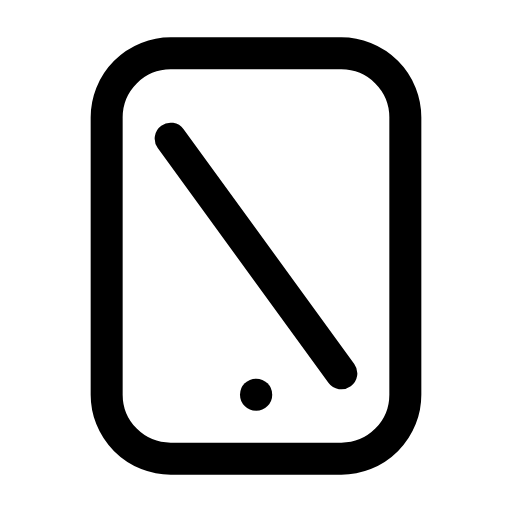
t = 0.00 s
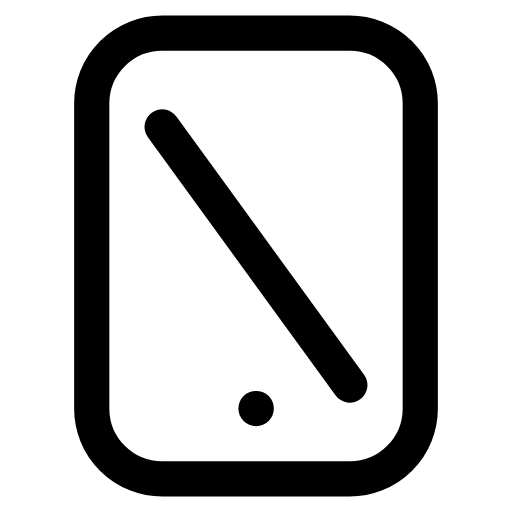
t = 0.12 s
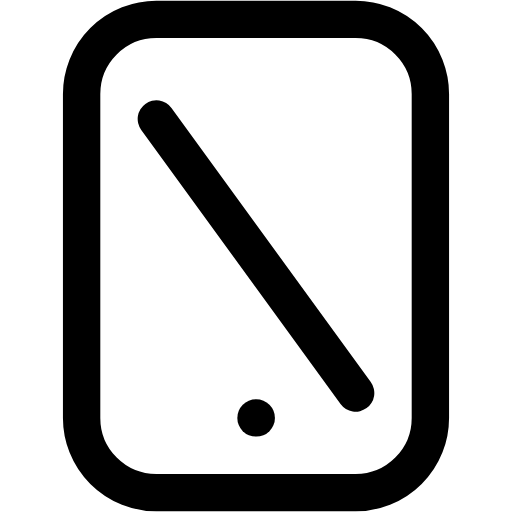
t = 0.29 s
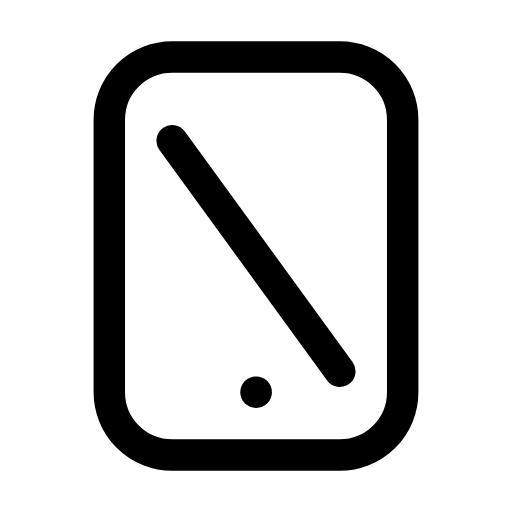
t = 0.39 s
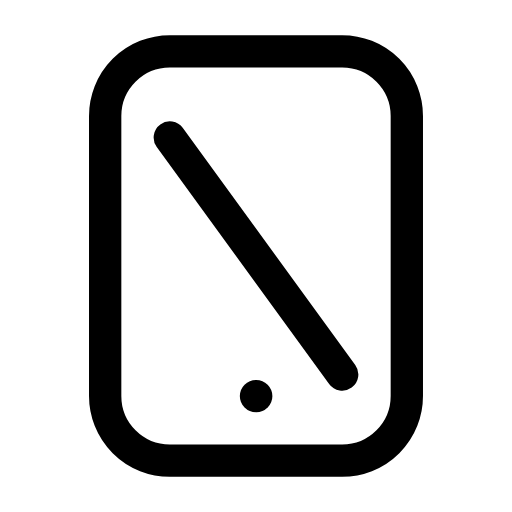
t = 0.52 s
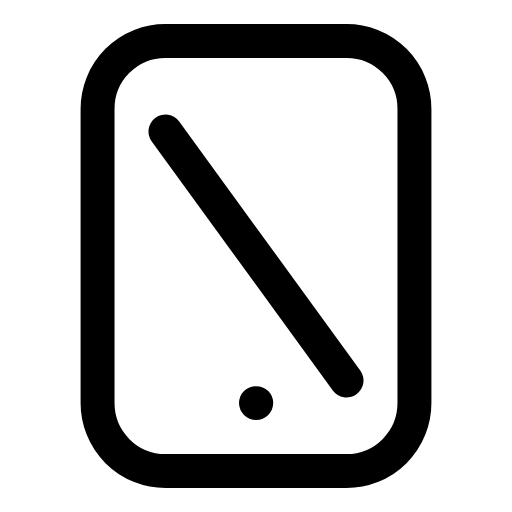
t = 0.65 s

The animated SVG that drew these frames (rendered in a browser with its animation timeline set to each time). Animation: 1 CSS @keyframes rule; one cycle of 0.80 s, repeats indefinitely.

<svg xmlns="http://www.w3.org/2000/svg" viewBox="0 0 24 24" width="24" height="24" class="rd-a-tablet-off" data-rd-animate="hover"><style>.rd-a-tablet-off{overflow:visible}.rd-a-tablet-off *{transform-box:view-box}.rd-a-tablet-off .a{transform-origin:12px 12px}@media (prefers-reduced-motion:no-preference){.rd-a-tablet-off[data-rd-animate="hover"]:hover .a,:hover>.rd-a-tablet-off[data-rd-animate="parent"] .a,.rd-a-tablet-off[data-rd-animate="play"] .a,.rd-a-tablet-off[data-rd-animate="loop"] .a{animation:rd-tablet-off-m calc(0.8s*var(--rd-speed,1)) ease-in-out}.rd-a-tablet-off[data-rd-animate="loop"] *{animation-iteration-count:infinite!important}@keyframes rd-tablet-off-m{0%,100%{scale:1}30%{scale:1.2}55%{scale:.95}75%{scale:1.07}}}</style><g fill="none" stroke="currentColor" stroke-linecap="round" stroke-linejoin="round" stroke-width="1.5"><g class="a"><rect x="5" y="2.5" width="14" height="19" rx="3"/><path d="M12 18.5h.01"/><path d="M8 6.5l8 11"/></g></g></svg>
